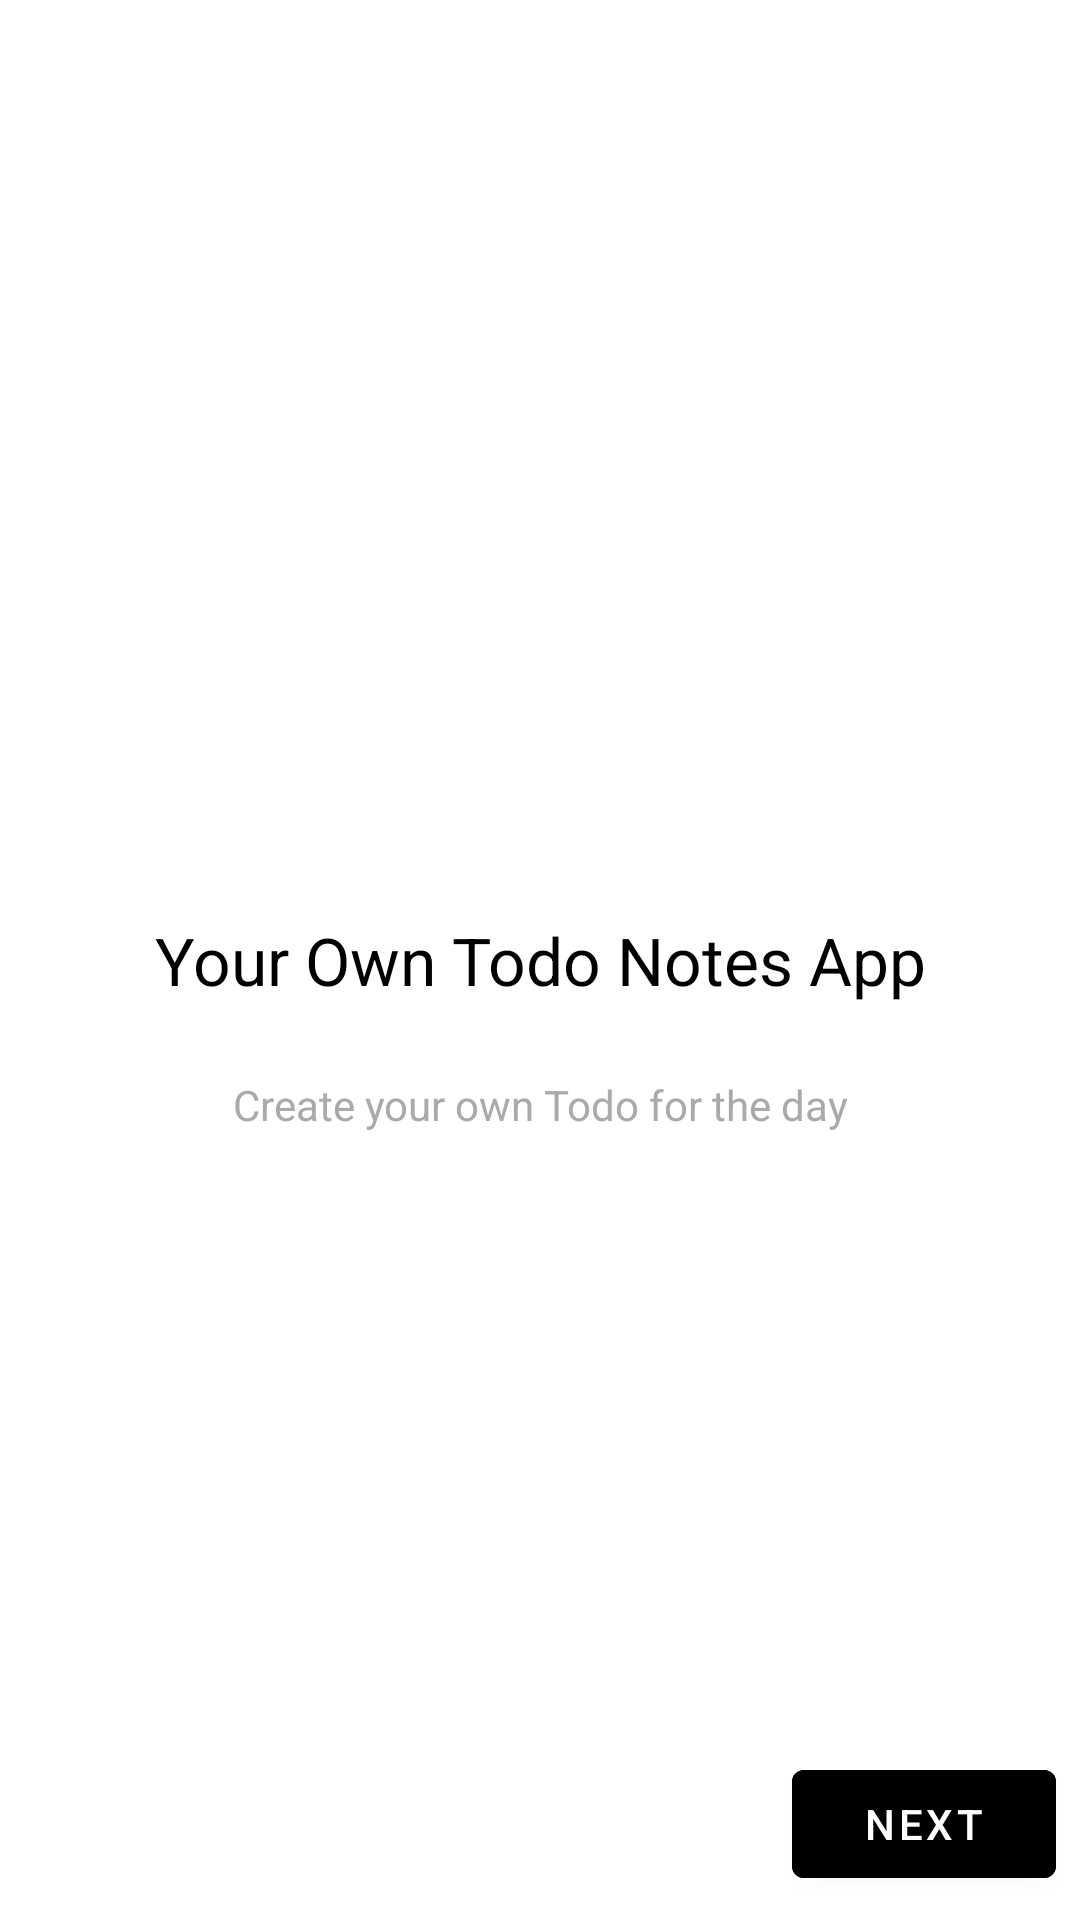

The Android layout XML behind this screen, and the referenced resources:
<!-- AndroidManifest.xml: application theme AppTheme -->
<!-- res/layout/fragment_on_boarding_one.xml -->
<?xml version="1.0" encoding="utf-8"?>
<androidx.constraintlayout.widget.ConstraintLayout xmlns:android="http://schemas.android.com/apk/res/android"
    xmlns:app="http://schemas.android.com/apk/res-auto"
    xmlns:tools="http://schemas.android.com/tools"
    android:layout_width="match_parent"
    android:layout_height="match_parent"
    android:background="@android:color/white"
    tools:context=".onboarding.OnBoardingOneFragment">

    
    <TextView
        android:id="@+id/textView3"
        android:layout_width="wrap_content"
        android:layout_height="wrap_content"
        android:text="@string/your_own_todo_notes_app"
        android:textAppearance="@style/TextAppearance.AppCompat.Large"
        app:layout_constraintBottom_toBottomOf="parent"
        app:layout_constraintEnd_toEndOf="parent"
        app:layout_constraintStart_toStartOf="parent"
        android:textColor="@android:color/black"
        app:layout_constraintTop_toTopOf="parent" />

    <Button
        android:layout_width="wrap_content"
        android:layout_height="wrap_content"
        android:layout_marginBottom="8dp"
        android:text="@string/next"
        android:textColor="@android:color/white"
        android:backgroundTint="@android:color/black"
        android:id="@+id/buttonNext"
        app:layout_constraintBottom_toBottomOf="parent"
        app:layout_constraintEnd_toEndOf="parent"
        app:layout_constraintHorizontal_bias="0.97"
        app:layout_constraintStart_toStartOf="parent" />

    <ImageView
        android:id="@+id/imageView2"
        android:layout_width="0dp"
        android:layout_height="0dp"
        android:layout_marginStart="8dp"
        android:layout_marginEnd="8dp"
        android:layout_margin="32dp"
        android:src="@drawable/ic_onboarding_one"
        app:layout_constraintBottom_toTopOf="@+id/textView3"
        app:layout_constraintEnd_toEndOf="parent"
        app:layout_constraintStart_toStartOf="parent"
        app:layout_constraintTop_toTopOf="parent" />

    <TextView
        android:id="@+id/textView4"
        android:layout_width="wrap_content"
        android:layout_height="wrap_content"
        android:textColor="@android:color/darker_gray"
        android:layout_marginStart="8dp"
        android:layout_marginTop="24dp"
        android:layout_marginEnd="8dp"
        android:text="@string/create_your_own_todo_for_the_day"
        app:layout_constraintEnd_toEndOf="parent"
        app:layout_constraintStart_toStartOf="parent"
        app:layout_constraintTop_toBottomOf="@+id/textView3" />

</androidx.constraintlayout.widget.ConstraintLayout>
<!-- resources referenced by this layout -->
<resources>
  <string name="create_your_own_todo_for_the_day">Create your own Todo for the day</string>
  <string name="next">Next</string>
  <string name="your_own_todo_notes_app">Your Own Todo Notes App</string>
</resources>
